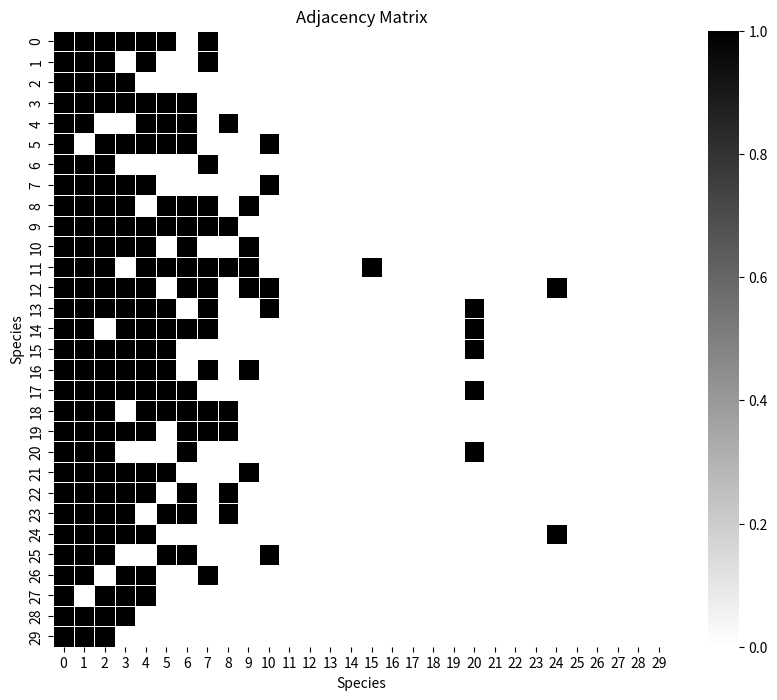

Generate this figure with matplotlib:
import numpy as np
import random
import matplotlib.pyplot as plt
from scipy.linalg import eigvals
from scipy.optimize import fsolve
import seaborn as sns
import networkx as nx


def initialize_adjacency_matrix(S, E, forbidden_links=None):
    """
    Initialize a random adjacency matrix with S species and E links.
    Ensures no forbidden links are added.

    Parameters:
        S (int): Number of species (nodes).
        E (int): Total number of links (edges).
        forbidden_links (set): Set of forbidden links (tuples of node indices).

    Returns:
        np.ndarray: Initialized adjacency matrix (S x S).
    """
    # Initialize empty adjacency matrix
    adjacency_matrix = np.zeros((S, S), dtype=int)
    links_added = 0

    # Randomly add E links while avoiding forbidden links
    while links_added < E:
        i, j = random.randint(0, S - 1), random.randint(0, S - 1)
        if i != j and adjacency_matrix[i, j] == 0 and (forbidden_links is None or (i, j) not in forbidden_links):
            adjacency_matrix[i, j] = 1
            # adjacency_matrix[j, i] = 1
            links_added += 1

    return adjacency_matrix


def swap_links(adjacency_matrix, i, j1, j2, forbidden_links=None):
    """
    Attempt to swap a link in the adjacency matrix.

    Parameters:
        adjacency_matrix (np.ndarray): Current adjacency matrix.
        i (int): Selected row index.
        j1 (int): Index of the current 1 in the column, i.e., A[i, j1] = 1, where A is adjacency matrix.
        j2 (int): Index of the current 0 in the column, i.e., A[i, j2] = 0, where A is adjacency matrix.
        forbidden_links (set): Set of forbidden links (tuples of node indices).

    Returns:
        bool: Whether the swap was performed.
    """
    # Degrees of potential partners
    degree_current_partner = np.sum(adjacency_matrix[:, j1])
    degree_new_partner = np.sum(adjacency_matrix[:, j2])

    # Condition 1: New partner must have a higher degree
    if degree_new_partner <= degree_current_partner:
        return False

    # Condition 2: The swap should not cause the current partner to become extinct
    if np.sum(adjacency_matrix[j1, :]) < 1:  # j1 would have no links after swap
        return False

    # Condition 3: The new link should not be forbidden
    if forbidden_links is not None and (i, j2) in forbidden_links:
        return False

    # Perform the swap
    adjacency_matrix[i, j1] = 0
    adjacency_matrix[i, j2] = 1
    return True


def self_organising_network(S, E, forbidden_links=None, iterations=1000):
    """
    Perform the self-organising network model (SNM).

    Parameters:
        S (int): Number of species (nodes).
        E (int): Total number of links (edges).
        forbidden_links (set): Set of forbidden links (tuples of node indices).
        iterations (int): Number of iterations to perform.

    Returns:
        np.ndarray: Final adjacency matrix.
    """
    # Step 1: Initialize random adjacency matrix
    adjacency_matrix = initialize_adjacency_matrix(S, E, forbidden_links)

    for _ in range(iterations):
        # Step 2.1: Select a random row/column
        i = random.randint(0, S - 1)
        row_or_col = adjacency_matrix[i, :]

        # Get indices of 1s (existing links) and 0s (potential links)
        ones = np.where(row_or_col == 1)[0]
        zeros = np.where(row_or_col == 0)[0]

        if len(ones) == 0 or len(zeros) == 0:
            continue

        # Step 2.2: Pick a random 1 and a random 0
        j1 = random.choice(ones)
        j2 = random.choice(zeros)

        # Step 2.3: Attempt to swap links
        swap_links(adjacency_matrix, i, j1, j2, forbidden_links)

    return adjacency_matrix

def sort_nodes_by_degree(interaction_matrix):
    """
    Sort the adjacency matrix A based on the degrees of the nodes.

    Parameters:
        A (np.ndarray): Adjacency matrix (N x N).

    Returns:
        np.ndarray: Sorted adjacency matrix.
    """
    N = len(interaction_matrix)
    adjacency_matrix = np.zeros((N, N))
    for i in range(N):
        for j in range(N):
            if interaction_matrix[i, j] == 0:
                adjacency_matrix[i, j] = 0
            else:
                adjacency_matrix[i, j] = 1
            if i == j:
                adjacency_matrix[i, j] = 0
    # Compute degrees (sum of rows + columns for undirected graphs)
    degrees = np.sum(adjacency_matrix, axis=0) + np.sum(adjacency_matrix, axis=1)

    # Get the sorted indices in descending order
    sorted_indices = np.argsort(degrees)[::-1]

    # Rearrange rows and columns based on sorted indices
    # sorted_adjacency = adjacency_matrix[np.ix_(sorted_indices, sorted_indices)]
    sorted_interactions = interaction_matrix[np.ix_(sorted_indices, sorted_indices)]

    return sorted_interactions, sorted_indices

def visualize_adjacency_matrix(interaction_matrix):
    """
    Visualizes the adjacency (interaction) matrix as a heatmap and a network graph.
    Parameters:
        interaction_matrix: The interaction matrix (adjacency matrix) to visualize.
    """
    N = len(interaction_matrix)
    # Sort nodes by degree
    sorted_matrix, sorted_nodes = sort_nodes_by_degree(interaction_matrix)
    # sorted_matrix = interaction_matrix
    # sorted_nodes = list(range(N))

    # Heatmap of the interaction matrix
    plt.figure(figsize=(10, 8))
    sns.heatmap(sorted_matrix, cmap='gray_r', linewidths=0.5, annot=False, square=True)
    # sns.heatmap(sorted_matrix, cmap='coolwarm', linewidths=0.5, annot=False, square=True)
    plt.title("Adjacency Matrix")# Heatmap")# (Sorted by Degree)")
    plt.xlabel("Species")
    plt.ylabel("Species")
    plt.show()

S = 30  # Number of species
E = 200  # Number of links
forbidden_links = None  #{(0, 1), (2, 3)}  # Example forbidden links

adjacency_matrix = self_organising_network(S, E, forbidden_links, iterations=2000)
# print(adjacency_matrix)
visualize_adjacency_matrix(adjacency_matrix)

# random_adjacency_matrix = initialize_adjacency_matrix(S, E)
# sorted_adjacency, sorted_indices = sort_nodes_by_degree(random_adjacency_matrix)
# visualize_adjacency_matrix(sorted_adjacency)


# # Example adjacency matrix
# A = np.array([
#     [0., 0., 0., 1., 1.],
#     [0., 0., 0., 1., 1.],
#     [0., 0., 0., 1., 0.],
#     [1., 1., 1., 0., 1.],
#     [1., 1., 0., 1., 0.]
# ])
#
# # Sort the adjacency matrix
# sorted_A, sorted_indices = sort_adjacency_by_degree(A)
#
# print("Original Adjacency Matrix:")
# print(A)
#
# print("\nSorted Adjacency Matrix:")
# print(sorted_A)
#
# print("\nSorted Indices (Original to Sorted Order):")
# print(sorted_indices)



# import matplotlib.pyplot as plt
# import networkx as nx
#
# # Visualize as a graph
# G = nx.from_numpy_array(adjacency_matrix, create_using=nx.DiGraph)
# nx.draw(G, with_labels=True, node_color="lightblue", arrows=True)
# plt.show()
#
# # Visualize as a heatmap
# plt.imshow(adjacency_matrix, cmap="viridis", origin="upper")
# plt.colorbar(label="Link Presence")
# plt.xlabel("Species")
# plt.ylabel("Species")
# plt.title("Adjacency Matrix")
# plt.show()
